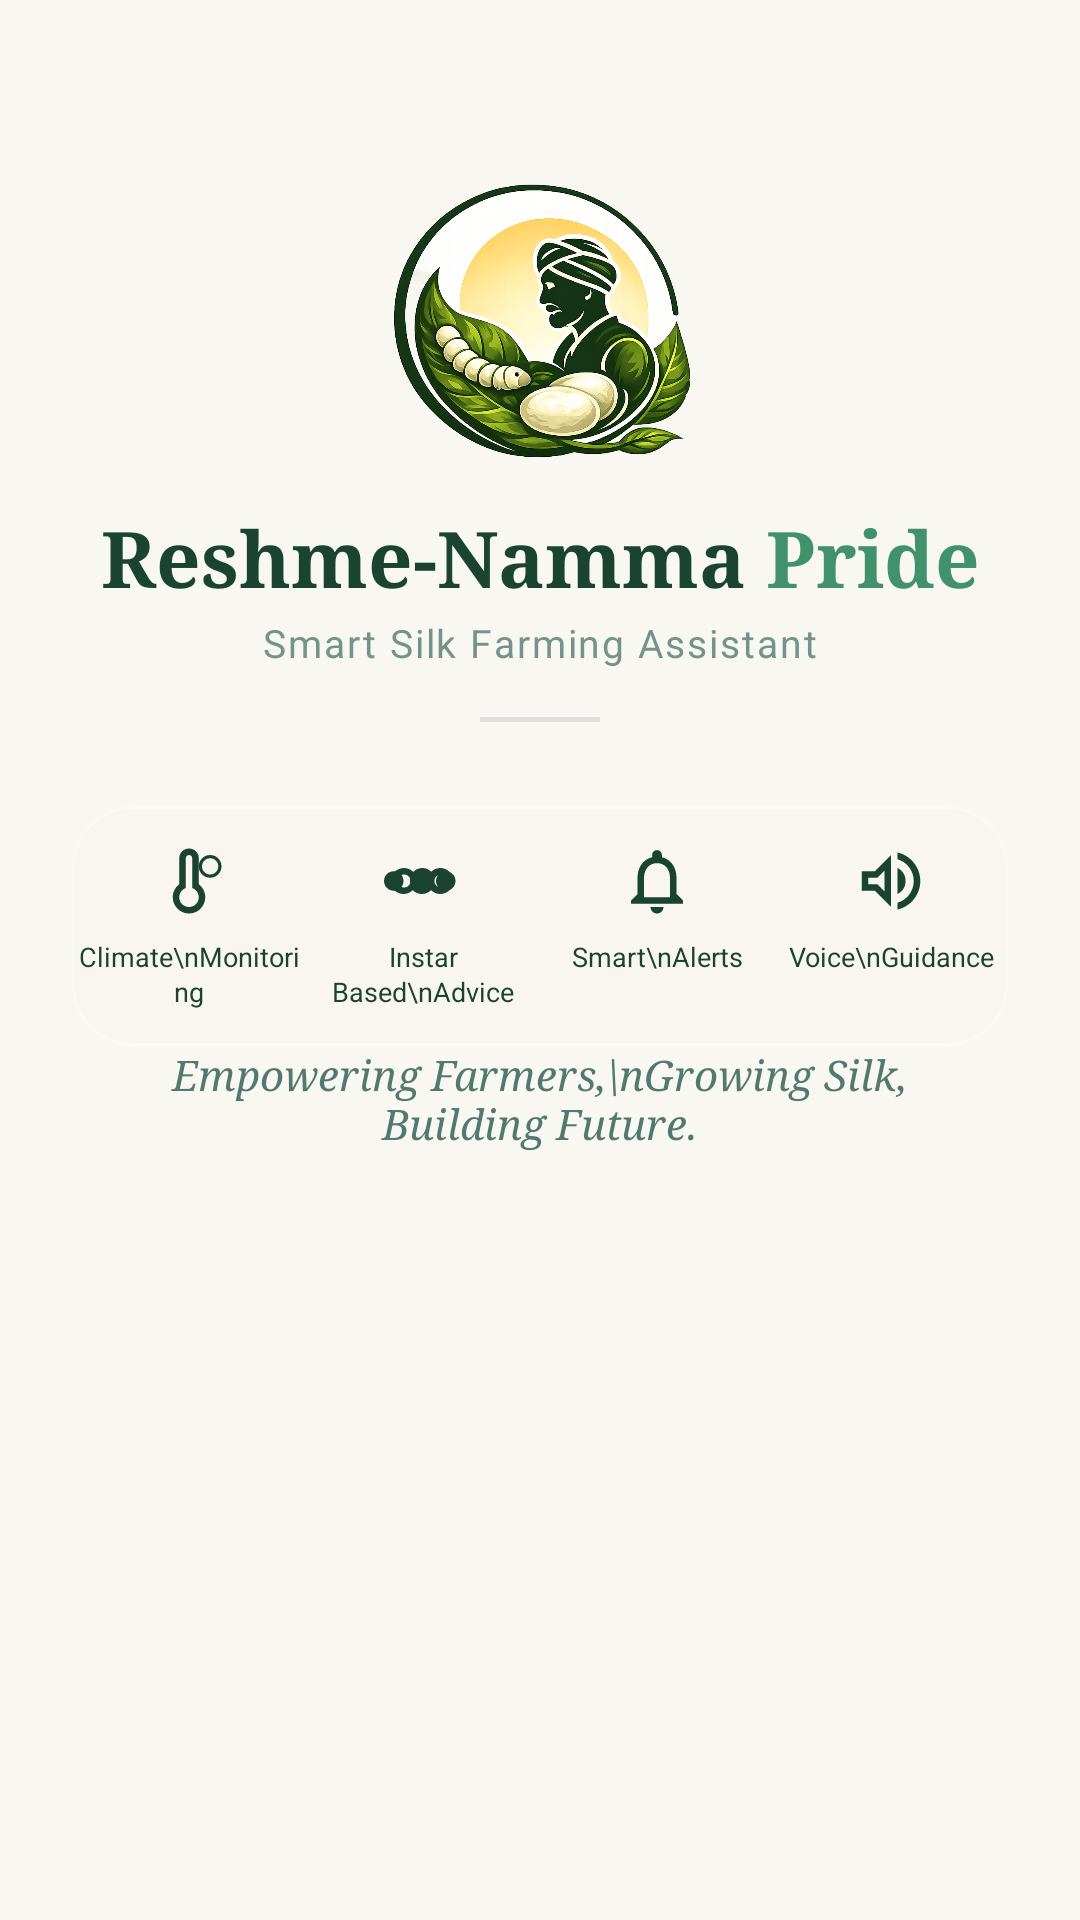

The Android layout XML behind this screen, and the referenced resources:
<!-- AndroidManifest.xml: application theme Theme.NammaReshme -->
<!-- res/layout/activity_splash.xml -->
<?xml version="1.0" encoding="utf-8"?>
<androidx.constraintlayout.widget.ConstraintLayout xmlns:android="http://schemas.android.com/apk/res/android"
    xmlns:app="http://schemas.android.com/apk/res-auto"
    xmlns:tools="http://schemas.android.com/tools"
    android:layout_width="match_parent"
    android:layout_height="match_parent"
    android:background="@color/soft_cream">

    
    <ImageView
        android:id="@+id/backgroundImage"
        android:layout_width="0dp"
        android:layout_height="0dp"
        android:contentDescription="Background"
        android:scaleType="centerCrop"
        android:src="@drawable/landing_page"
        app:layout_constraintBottom_toBottomOf="parent"
        app:layout_constraintEnd_toEndOf="parent"
        app:layout_constraintStart_toStartOf="parent"
        app:layout_constraintTop_toTopOf="parent"
        tools:src="@color/soft_cream" />

    
    <ImageView
        android:id="@+id/logoImage"
        android:layout_width="100dp"
        android:layout_height="100dp"
        android:layout_marginTop="56dp"
        android:contentDescription="Logo"
        android:src="@drawable/logo"
        app:layout_constraintEnd_toEndOf="parent"
        app:layout_constraintStart_toStartOf="parent"
        app:layout_constraintTop_toTopOf="parent"
        tools:src="@drawable/ic_launcher_foreground" />

    
    <LinearLayout
        android:id="@+id/titleContainer"
        android:layout_width="wrap_content"
        android:layout_height="wrap_content"
        android:layout_marginTop="12dp"
        android:gravity="center"
        android:orientation="horizontal"
        app:layout_constraintEnd_toEndOf="parent"
        app:layout_constraintStart_toStartOf="parent"
        app:layout_constraintTop_toBottomOf="@id/logoImage">

        <TextView
            android:layout_width="wrap_content"
            android:layout_height="wrap_content"
            android:fontFamily="serif"
            android:text="Reshme-Namma "
            android:textColor="@color/primary_green"
            android:textSize="26sp"
            android:textStyle="bold" />

        <TextView
            android:layout_width="wrap_content"
            android:layout_height="wrap_content"
            android:fontFamily="serif"
            android:text="Pride"
            android:textColor="@color/accent_green"
            android:textSize="26sp"
            android:textStyle="bold" />
    </LinearLayout>

    <TextView
        android:id="@+id/subtitle"
        android:layout_width="wrap_content"
        android:layout_height="wrap_content"
        android:layout_marginTop="2dp"
        android:alpha="0.8"
        android:letterSpacing="0.05"
        android:text="Smart Silk Farming Assistant"
        android:textColor="@color/text_muted"
        android:textSize="13sp"
        app:layout_constraintEnd_toEndOf="parent"
        app:layout_constraintStart_toStartOf="parent"
        app:layout_constraintTop_toBottomOf="@id/titleContainer" />

    <View
        android:id="@+id/titleDivider"
        android:layout_width="40dp"
        android:layout_height="1.5dp"
        android:layout_marginTop="16dp"
        android:background="@color/divider_color"
        app:layout_constraintEnd_toEndOf="parent"
        app:layout_constraintStart_toStartOf="parent"
        app:layout_constraintTop_toBottomOf="@id/subtitle" />

    
    <LinearLayout
        android:id="@+id/featureContainer"
        android:layout_width="0dp"
        android:layout_height="wrap_content"
        android:layout_marginStart="24dp"
        android:layout_marginTop="28dp"
        android:layout_marginEnd="24dp"
        android:background="@drawable/bg_feature_glass"
        android:baselineAligned="false"
        android:orientation="horizontal"
        android:paddingTop="12dp"
        android:paddingBottom="12dp"
        android:weightSum="4"
        app:layout_constraintEnd_toEndOf="parent"
        app:layout_constraintStart_toStartOf="parent"
        app:layout_constraintTop_toBottomOf="@id/titleDivider">

        
        <LinearLayout
            android:layout_width="0dp"
            android:layout_height="wrap_content"
            android:layout_weight="1"
            android:gravity="center"
            android:orientation="vertical">

            <ImageView
                android:layout_width="26dp"
                android:layout_height="26dp"
                android:contentDescription="Climate"
                android:src="@drawable/ic_thermometer" />

            <TextView
                android:layout_width="match_parent"
                android:layout_height="wrap_content"
                android:layout_marginTop="6dp"
                android:gravity="center"
                android:lineSpacingExtra="1dp"
                android:text="Climate\nMonitoring"
                android:textColor="@color/text_dark"
                android:textSize="9sp"
                tools:ignore="SmallSp" />
        </LinearLayout>

        
        <LinearLayout
            android:layout_width="0dp"
            android:layout_height="wrap_content"
            android:layout_weight="1"
            android:gravity="center"
            android:orientation="vertical">

            <ImageView
                android:layout_width="26dp"
                android:layout_height="26dp"
                android:contentDescription="Advice"
                android:src="@drawable/ic_silkworm" />

            <TextView
                android:layout_width="match_parent"
                android:layout_height="wrap_content"
                android:layout_marginTop="6dp"
                android:gravity="center"
                android:lineSpacingExtra="1dp"
                android:text="Instar Based\nAdvice"
                android:textColor="@color/text_dark"
                android:textSize="9sp"
                tools:ignore="SmallSp" />
        </LinearLayout>

        
        <LinearLayout
            android:layout_width="0dp"
            android:layout_height="wrap_content"
            android:layout_weight="1"
            android:gravity="center"
            android:orientation="vertical"
            tools:ignore="UseCompoundDrawables">

            <ImageView
                android:layout_width="26dp"
                android:layout_height="26dp"
                android:contentDescription="Alerts"
                android:src="@drawable/ic_bell" />

            <TextView
                android:layout_width="match_parent"
                android:layout_height="wrap_content"
                android:layout_marginTop="6dp"
                android:gravity="center"
                android:lineSpacingExtra="1dp"
                android:text="Smart\nAlerts"
                android:textColor="@color/text_dark"
                android:textSize="9sp"
                tools:ignore="SmallSp" />
        </LinearLayout>

        
        <LinearLayout
            android:layout_width="0dp"
            android:layout_height="wrap_content"
            android:layout_weight="1"
            android:gravity="center"
            android:orientation="vertical">

            <ImageView
                android:layout_width="26dp"
                android:layout_height="26dp"
                android:contentDescription="Voice"
                android:src="@drawable/ic_speaker" />

            <TextView
                android:layout_width="match_parent"
                android:layout_height="wrap_content"
                android:layout_marginTop="6dp"
                android:gravity="center"
                android:lineSpacingExtra="1dp"
                android:text="Voice\nGuidance"
                android:textColor="@color/text_dark"
                android:textSize="9sp"
                tools:ignore="SmallSp" />
        </LinearLayout>

    </LinearLayout>

    

    

    <TextView
        android:id="@+id/motto"
        android:layout_width="0dp"
        android:layout_height="wrap_content"
        android:fontFamily="serif"
        android:gravity="center"
        android:paddingStart="40dp"
        android:paddingEnd="40dp"
        android:text="Empowering Farmers,\nGrowing Silk, Building Future."
        android:textColor="@color/text_muted"
        android:textSize="14sp"
        android:textStyle="italic"
        app:layout_constraintEnd_toEndOf="parent"
        app:layout_constraintHorizontal_bias="0.0"
        app:layout_constraintStart_toStartOf="parent"
        app:layout_constraintTop_toBottomOf="@id/featureContainer" />

</androidx.constraintlayout.widget.ConstraintLayout>
<!-- resources referenced by this layout -->
<resources>
  <color name="accent_green">#40916C</color>
  <color name="divider_color">#E0E0E0</color>
  <color name="primary_green">#1B4332</color>
  <color name="soft_cream">#F9F7F2</color>
  <color name="text_dark">#1B4332</color>
  <color name="text_muted">#52796F</color>
  <!-- drawable bg_feature_glass (drawable) -->
  <?xml version="1.0" encoding="utf-8"?>
  <shape xmlns:android="http://schemas.android.com/apk/res/android">
      <solid android:color="#CCF9F7F2" /> 
      <corners android:radius="20dp" />
      <stroke
          android:width="1dp"
          android:color="#40FFFFFF" /> 
  </shape>
  <!-- drawable ic_bell (drawable) -->
  <vector xmlns:android="http://schemas.android.com/apk/res/android"
      android:width="24dp"
      android:height="24dp"
      android:viewportWidth="24"
      android:viewportHeight="24">
      <path
          android:fillColor="@color/primary_green"
          android:pathData="M12,22c1.1,0,2-0.9,2-2h-4C10,21.1,10.9,22,12,22z M18,16v-5c0-3.07-1.63-5.64-4.5-6.32V4c0-0.83-0.67-1.5-1.5-1.5s-1.5,0.67-1.5,1.5v0.68C7.64,5.36,6,7.92,6,11v5l-2,2v1h16v-1L18,16z M16,17H8v-6c0-2.48,1.51-4.5,4-4.5s4,2.02,4,4.5V17z"/>
  </vector>
  <!-- drawable ic_silkworm (drawable) -->
  <vector xmlns:android="http://schemas.android.com/apk/res/android"
      android:width="24dp"
      android:height="24dp"
      android:viewportWidth="24"
      android:viewportHeight="24">
      <path
          android:fillColor="@color/primary_green"
          android:pathData="M22,12c0,1.66-1.34,3-3,3s-3-1.34-3-3s1.34-3,3-3S22,10.34,22,12z M14,12c0,1.66-1.34,3-3,3s-3-1.34-3-3s1.34-3,3-3S14,10.34,14,12z M6,12c0,1.66-1.34,3-3,3s-3-1.34-3-3s1.34-3,3-3S6,10.34,6,12z M10,12c0,0.55-0.45,1-1,1s-1-0.45-1-1s0.45-1,1-1S10,11.45,10,12z M18,12c0,0.55-0.45,1-1,1s-1-0.45-1-1s0.45-1,1-1S18,11.45,18,12z"/>
      
      <path
          android:fillColor="@color/primary_green"
          android:pathData="M2,12c0,2.21,1.79,4,4,4c1.1,0,2.09-0.45,2.83-1.17c0.74,0.72,1.73,1.17,2.83,1.17s2.09-0.45,2.83-1.17c0.74,0.72,1.73,1.17,2.83,1.17c2.21,0,4-1.79,4-4s-1.79-4-4-4c-1.1,0-2.09,0.45-2.83,1.17C13.91,8.45,12.92,8,11.83,8S9.74,8.45,9,9.17C8.26,8.45,7.27,8,6.17,8C3.96,8,2,9.79,2,12z M11.83,10c1.1,0,2,0.9,2,2s-0.9,2-2,2s-2-0.9-2-2S10.73,10,11.83,10z M6.17,10c1.1,0,2,0.9,2,2s-0.9,2-2,2s-2-0.9-2-2S5.07,10,6.17,10z M17.5,10c1.1,0,2,0.9,2,2s-0.9,2-2,2s-2-0.9-2-2S16.4,10,17.5,10z"/>
  </vector>
  <!-- drawable ic_speaker (drawable) -->
  <vector xmlns:android="http://schemas.android.com/apk/res/android"
      android:width="24dp"
      android:height="24dp"
      android:viewportWidth="24"
      android:viewportHeight="24">
      <path
          android:fillColor="@color/primary_green"
          android:pathData="M3,9v6h4l5,5V4L7,9H3z M10,15.17L7.83,13H5v-2h2.83L10,8.83V15.17z M16.5,12c0-1.77-1.02-3.29-2.5-4.03v8.05c1.48-0.73,2.5-2.25,2.5-4.02z M14,3.23v2.06c2.89,0.86,5,3.54,5,6.71s-2.11,5.85-5,6.71v2.06c4.01-0.91,7-4.49,7-8.77S18.01,4.14,14,3.23z"/>
  </vector>
  <!-- drawable ic_thermometer (drawable) -->
  <vector xmlns:android="http://schemas.android.com/apk/res/android"
      android:width="24dp"
      android:height="24dp"
      android:viewportWidth="24"
      android:viewportHeight="24">
      <path
          android:fillColor="@color/primary_green"
          android:pathData="M15,13V5c0-1.66-1.34-3-3-3S9,3.34,9,5v8c-1.21,0.91-2,2.37-2,4c0,2.76,2.24,5,5,5s5-2.24,5-5C17,15.37,16.21,13.91,15,13z M12,20c-1.66,0-3-1.34-3-3c0-1.31,0.84-2.41,2-2.82V5c0-0.55,0.45-1,1-1s1,0.45,1,1v9.18c1.16,0.41,2,1.51,2,2.82C15,18.66,13.66,20,12,20z"/>
      <path
          android:fillColor="@color/primary_green"
          android:pathData="M18.5,5c1.38,0,2.5,1.12,2.5,2.5s-1.12,2.5-2.5,2.5S16,8.88,16,7.5S17.12,5,18.5,5 M18.5,4C16.57,4,15,5.57,15,7.5s1.57,3.5,3.5,3.5s3.5-1.57,3.5-3.5S20.43,4,18.5,4L18.5,4z"/>
  </vector>
  <!-- drawable logo: png bitmap (drawable, 758225 bytes) -->
  <style name="Theme.NammaReshme" parent="Base.Theme.NammaReshme" />
  <style name="Base.Theme.NammaReshme" parent="Theme.Material3.DayNight.NoActionBar">
          
          
      </style>
</resources>
